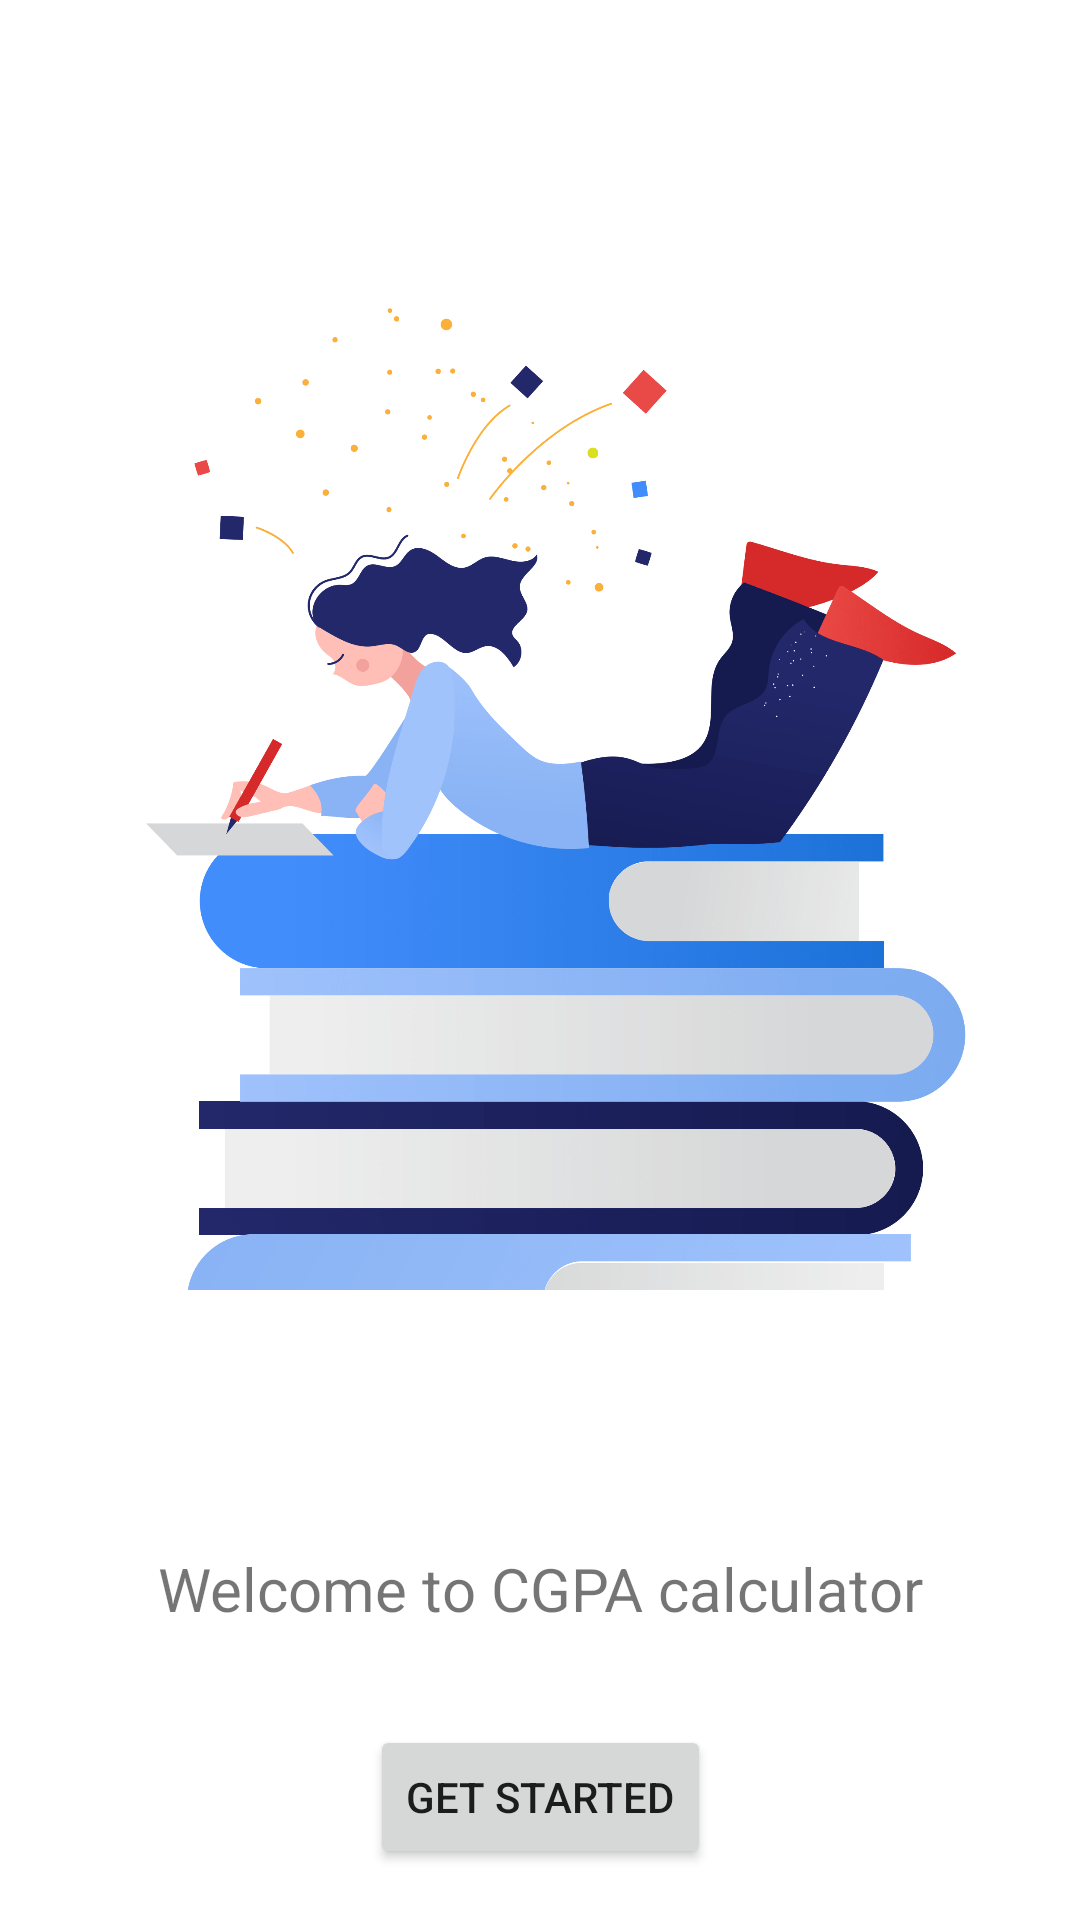

Android layout source for this screen:
<!-- AndroidManifest.xml: application theme Theme.VTUCGPACALCULATOR -->
<!-- res/layout/activity_main.xml -->
<?xml version="1.0" encoding="utf-8"?>
<androidx.constraintlayout.widget.ConstraintLayout xmlns:android="http://schemas.android.com/apk/res/android"
    xmlns:app="http://schemas.android.com/apk/res-auto"
    xmlns:tools="http://schemas.android.com/tools"
    android:layout_width="match_parent"
    android:layout_height="match_parent"
    tools:context=".MainActivity">

    <ImageView
        android:id="@+id/imageView"
        android:layout_width="match_parent"
        android:layout_height="500dp"
        app:layout_constraintEnd_toEndOf="parent"
        app:layout_constraintStart_toStartOf="parent"
        app:layout_constraintTop_toTopOf="parent"
        app:srcCompat="@drawable/study" />

    <TextView
        android:id="@+id/textView"
        android:layout_width="wrap_content"
        android:layout_height="wrap_content"
        android:layout_marginTop="16dp"
        android:text="Welcome to CGPA calculator"
        android:textSize="20sp"
        app:layout_constraintEnd_toEndOf="parent"
        app:layout_constraintStart_toStartOf="parent"
        app:layout_constraintTop_toBottomOf="@+id/imageView" />

    <Button
        android:id="@+id/button"
        android:layout_width="wrap_content"
        android:layout_height="wrap_content"
        android:layout_marginTop="32dp"
        android:text="get started"
        app:layout_constraintEnd_toEndOf="parent"
        app:layout_constraintStart_toStartOf="parent"
        app:layout_constraintTop_toBottomOf="@+id/textView" />
</androidx.constraintlayout.widget.ConstraintLayout>
<!-- resources referenced by this layout -->
<resources>
  <!-- drawable study: png bitmap (drawable, 169768 bytes) -->
  <style name="Theme.VTUCGPACALCULATOR" parent="Theme.MaterialComponents.Light.DarkActionBar">
          
          <item name="colorPrimary">@color/purple_500</item>
          <item name="colorPrimaryVariant">@color/purple_700</item>
          <item name="colorOnPrimary">@color/white</item>
          
          <item name="colorSecondary">@color/teal_200</item>
          <item name="colorSecondaryVariant">@color/teal_700</item>
          <item name="colorOnSecondary">@color/black</item>
          
          <item name="android:statusBarColor" tools:targetApi="l">?attr/colorPrimaryVariant</item>
          
          <item name="android:forceDarkAllowed" tools:targetApi="q">false</item>
  
      </style>
  <!-- not gathered from this repository: default colours our renderer supplied (Android Studio template values) -->
  <color name="purple_500">#FF6200EE</color>
  <color name="purple_700">#FF3700B3</color>
  <color name="teal_200">#FF03DAC5</color>
  <color name="teal_700">#FF018786</color>
  <color name="black">#FF000000</color>
  <color name="white">#FFFFFFFF</color>
</resources>
